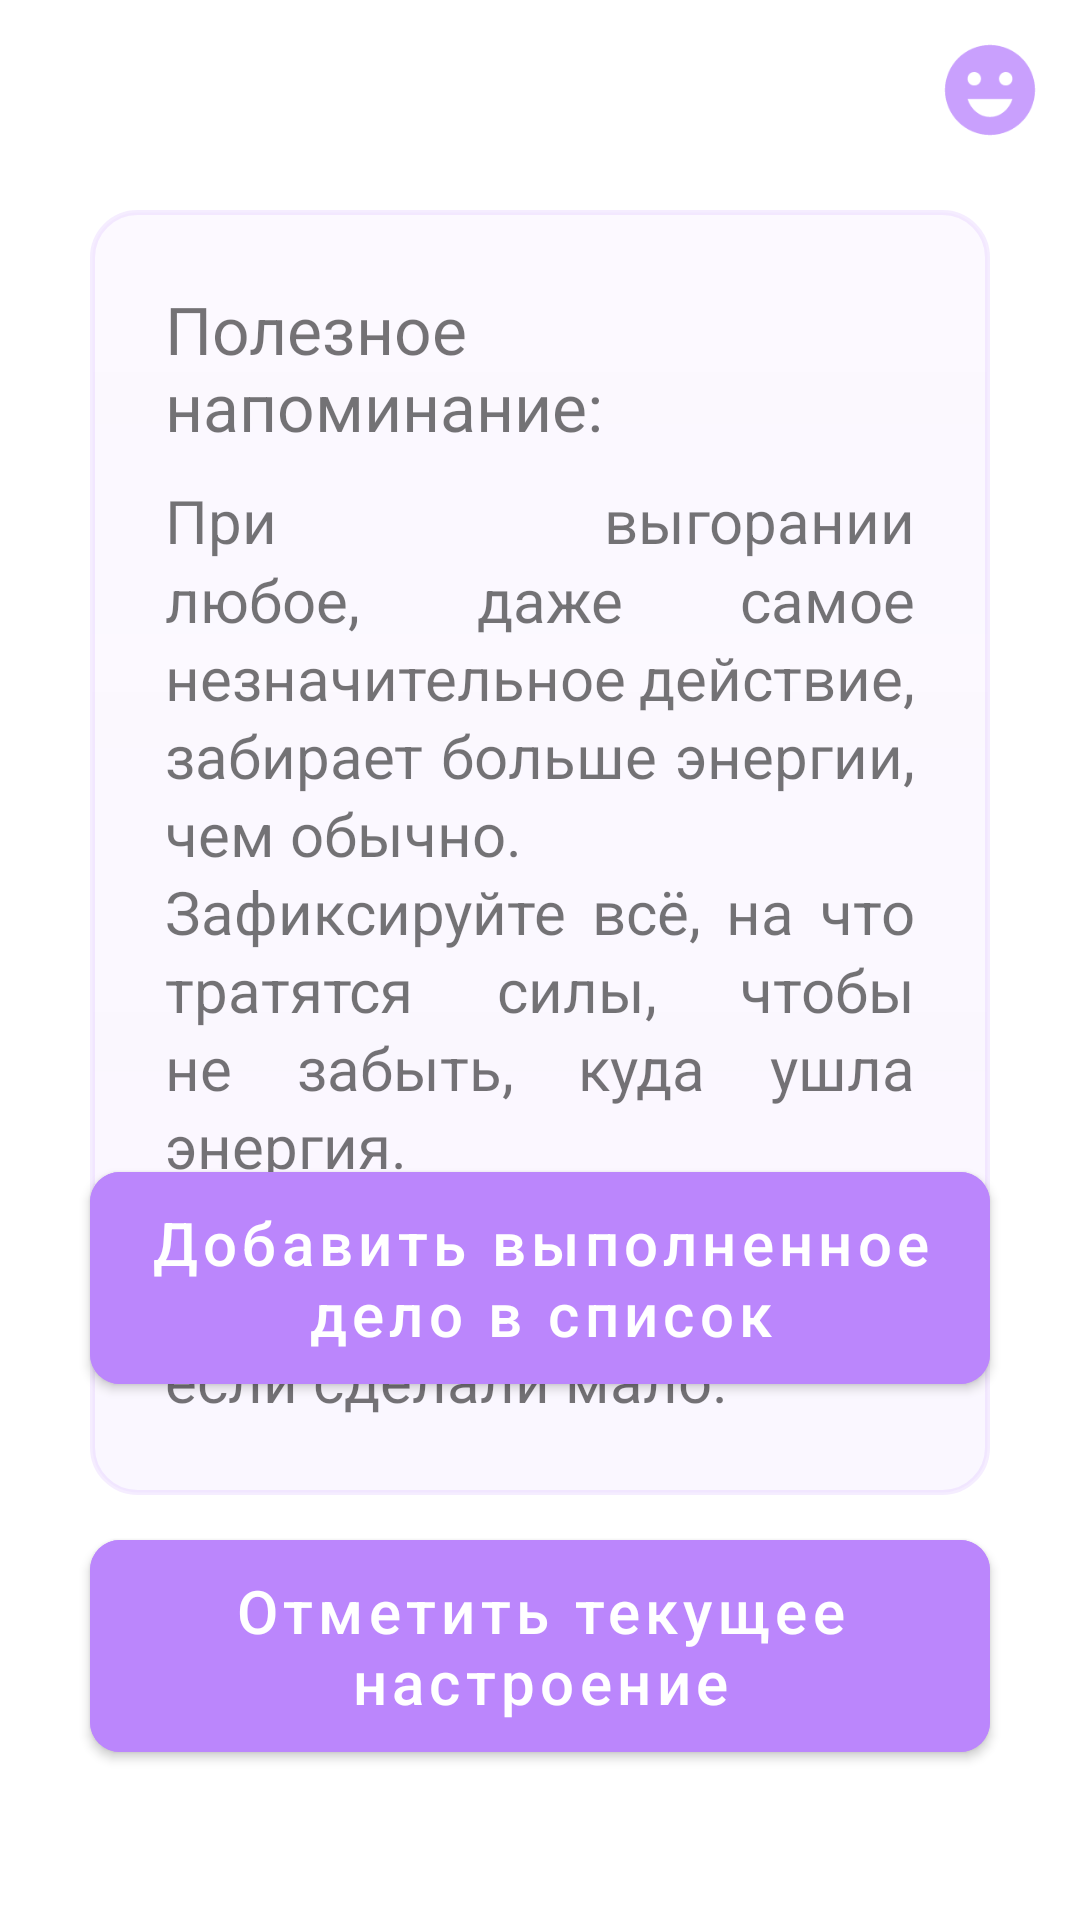

Android layout source for this screen:
<!-- AndroidManifest.xml: activity theme NoActionBarTheme -->
<!-- res/layout/fragment_main.xml -->
<?xml version="1.0" encoding="utf-8"?>
<androidx.constraintlayout.widget.ConstraintLayout xmlns:android="http://schemas.android.com/apk/res/android"
    xmlns:app="http://schemas.android.com/apk/res-auto"
    xmlns:tools="http://schemas.android.com/tools"
    android:layout_width="match_parent"
    android:layout_height="match_parent"
    tools:context=".MainFragment">

    <ImageButton
        android:id="@+id/menuButton"
        android:layout_width="wrap_content"
        android:layout_height="wrap_content"
        android:scaleY="1.2"
        android:scaleX="1.2"
        android:background="@color/white"
        app:layout_constraintStart_toStartOf="parent"
        app:layout_constraintTop_toTopOf="parent"
        android:layout_margin="15dp"
        app:srcCompat="@drawable/ic_dehaze"
        app:tint="#B9000000"
        tools:ignore="ContentDescription,SpeakableTextPresentCheck" />

    <ImageButton
        android:id="@+id/affirmationsButton"
        android:layout_width="wrap_content"
        android:layout_height="wrap_content"
        android:scaleY="1.2"
        android:scaleX="1.2"
        android:background="@color/white"
        app:layout_constraintEnd_toEndOf="parent"
        app:layout_constraintTop_toTopOf="parent"
        android:layout_margin="15dp"
        app:srcCompat="@drawable/ic_affirmations"
        app:tint="#C9BB86FC"
        tools:ignore="ContentDescription,SpeakableTextPresentCheck" />

    <LinearLayout
        android:orientation="vertical"
        android:layout_width="match_parent"
        android:layout_height="wrap_content"
        android:padding="25dp"
        android:layout_marginTop="25dp"
        android:layout_marginHorizontal="30dp"
        android:background="@drawable/main_text_bg"
        app:layout_constraintTop_toBottomOf="@+id/affirmationsButton"
        app:layout_constraintEnd_toEndOf="parent"
        app:layout_constraintStart_toStartOf="parent">

        <TextView
            android:id="@+id/tvTitle"
            android:layout_width="wrap_content"
            android:layout_height="wrap_content"
            android:text="@string/affirmationsTitle"
            android:textSize="22sp"/>

        <TextView
            android:id="@+id/textView"
            android:layout_width="wrap_content"
            android:layout_height="wrap_content"
            android:text="@string/main_text"
            android:layout_marginTop="10dp"
            android:textSize="20sp"
            android:lineSpacingMultiplier="1.1"
            android:justificationMode="inter_word"
            app:layout_constraintTop_toBottomOf="@+id/affirmationsButton"
            app:layout_constraintEnd_toEndOf="parent"
            app:layout_constraintStart_toStartOf="parent" />

    </LinearLayout>


    <com.google.android.material.button.MaterialButton
        android:id="@+id/addTaskButton"
        android:layout_width="0dp"
        android:layout_height="wrap_content"
        android:layout_marginHorizontal="30dp"
        android:layout_marginVertical="40dp"
        android:backgroundTint="@color/purple_200"
        android:padding="10dp"
        android:text="@string/addTaskButton"
        android:textAllCaps="false"
        android:textSize="20sp"
        app:cornerRadius="10dp"
        app:layout_constraintEnd_toEndOf="parent"
        app:layout_constraintStart_toStartOf="parent"
        app:layout_constraintBottom_toTopOf="@+id/addMoodButton" />

    <com.google.android.material.button.MaterialButton
        android:id="@+id/addMoodButton"
        android:layout_width="0dp"
        android:layout_height="wrap_content"
        android:layout_marginHorizontal="30dp"
        android:layout_marginTop="30dp"
        android:layout_marginBottom="50dp"
        android:backgroundTint="@color/purple_200"
        android:padding="10dp"
        android:text="@string/addMoodButton"
        android:textAllCaps="false"
        android:textSize="20sp"
        app:cornerRadius="10dp"
        app:layout_constraintBottom_toBottomOf="parent"
        app:layout_constraintEnd_toEndOf="parent"
        app:layout_constraintStart_toStartOf="parent" />


</androidx.constraintlayout.widget.ConstraintLayout>
<!-- resources referenced by this layout -->
<resources>
  <color name="purple_200">#FFBB86FC</color>
  <color name="white">#FFFFFFFF</color>
  <!-- drawable ic_affirmations (drawable) -->
  <vector android:height="30dp" android:tint="#000000"
      android:viewportHeight="24" android:viewportWidth="24"
      android:width="30dp" xmlns:android="http://schemas.android.com/apk/res/android">
      <path android:fillColor="@android:color/white" android:pathData="M11.99,2C6.47,2 2,6.48 2,12c0,5.52 4.47,10 9.99,10C17.52,22 22,17.52 22,12C22,6.48 17.52,2 11.99,2zM8.5,8C9.33,8 10,8.67 10,9.5S9.33,11 8.5,11S7,10.33 7,9.5S7.67,8 8.5,8zM12,18c-2.28,0 -4.22,-1.66 -5,-4h10C16.22,16.34 14.28,18 12,18zM15.5,11c-0.83,0 -1.5,-0.67 -1.5,-1.5S14.67,8 15.5,8S17,8.67 17,9.5S16.33,11 15.5,11z"/>
  </vector>
  <!-- drawable main_text_bg (drawable) -->
  <?xml version="1.0" encoding="utf-8"?>
  <shape xmlns:android="http://schemas.android.com/apk/res/android"
      android:shape="rectangle">
      <gradient android:startColor="#0DBB86FC"
          android:endColor="#11BB86FC"
          android:angle="270" />
      <corners android:radius="15dp" />
      <stroke android:width="5px" android:color="#25BB86FC" />
  </shape>
  <string name="addMoodButton">Отметить текущее настроение</string>
  <string name="addTaskButton">Добавить выполненное дело в список</string>
  <string name="affirmationsTitle">Полезное напоминание:</string>
  <string name="main_text">При выгорании любое, даже самое незначительное действие, забирает больше энергии, чем обычно.\nЗафиксируйте всё, на что тратятся силы, чтобы не забыть, куда ушла энергия.\nИ помните: самое главное - не винить себя, даже если сделали мало.</string>
  <style name="NoActionBarTheme" parent="Theme.MaterialComponents.DayNight.NoActionBar">
          
          <item name="colorPrimary">@color/purple_500</item>
          <item name="colorPrimaryVariant">@color/purple_700</item>
          <item name="colorOnPrimary">@color/white</item>
          
          <item name="colorSecondary">@color/teal_200</item>
          <item name="colorSecondaryVariant">@color/teal_700</item>
          <item name="colorOnSecondary">@color/black</item>
          
          <item name="android:statusBarColor" tools:targetApi="l">?attr/colorPrimaryVariant</item>
          
      </style>
  <color name="purple_500">#FF6200EE</color>
  <color name="purple_700">#FF3700B3</color>
  <color name="teal_200">#FF03DAC5</color>
  <color name="teal_700">#FF018786</color>
  <color name="black">#FF000000</color>
</resources>
